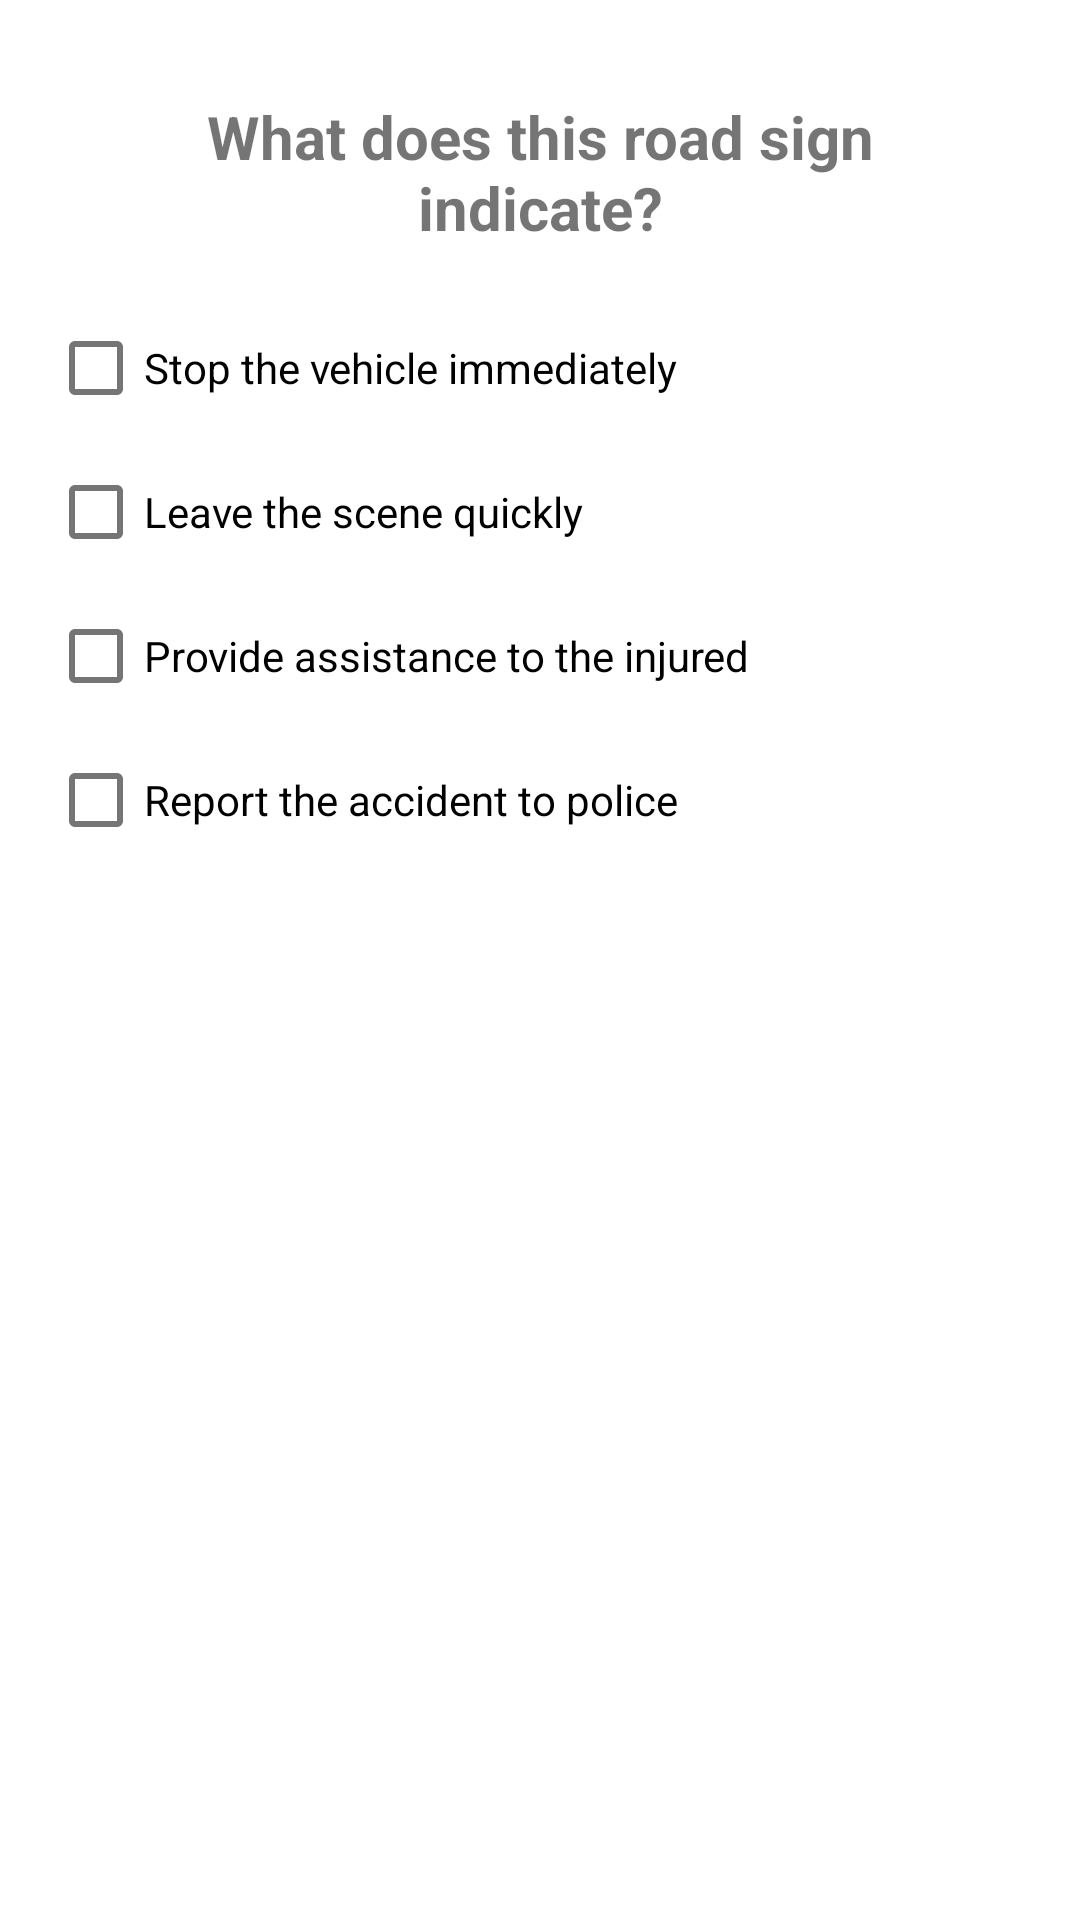

Reconstruct the res/layout file that produces this screen, plus the resources it refers to.
<!-- AndroidManifest.xml: application theme Theme.Quiz -->
<!-- res/layout/fragment_multi_select.xml -->
<LinearLayout xmlns:android="http://schemas.android.com/apk/res/android"
    android:orientation="vertical"
    android:padding="16dp"
    android:layout_width="match_parent"
    android:layout_height="match_parent">

    <TextView
        android:id="@+id/question_text"
        android:layout_width="match_parent"
        android:layout_height="wrap_content"
        android:layout_margin="8dp"
        android:gravity="center"
        android:inputType="textMultiLine"
        android:padding="8dp"
        android:scrollbars="vertical"
        android:text="What does this road sign indicate?"
        android:textSize="20sp"
        android:textStyle="bold"
        android:translationZ="3dp" />

    <CheckBox
        android:id="@+id/optionA"
        android:layout_width="wrap_content"
        android:layout_height="wrap_content"
        android:text="Stop the vehicle immediately"
        android:inputType="textMultiLine"/>

    <CheckBox
        android:id="@+id/optionB"
        android:layout_width="wrap_content"
        android:layout_height="wrap_content"
        android:text="Leave the scene quickly"
        android:inputType="textMultiLine"/>

    <CheckBox
        android:id="@+id/optionC"
        android:layout_width="wrap_content"
        android:layout_height="wrap_content"
        android:text="Provide assistance to the injured"
        android:inputType="textMultiLine"/>

    <CheckBox
        android:id="@+id/optionD"
        android:layout_width="wrap_content"
        android:layout_height="wrap_content"
        android:text="Report the accident to police"
        android:inputType="textMultiLine"/>
</LinearLayout>
<!-- resources referenced by this layout -->
<resources>
  <style name="Theme.Quiz" parent="Theme.MaterialComponents.DayNight.NoActionBar">
          
          <item name="colorPrimary">@color/purple_500</item>
          <item name="colorPrimaryVariant">@color/purple_700</item>
          <item name="colorOnPrimary">@color/white</item>
  
          
          <item name="colorSecondary">@color/teal_200</item>
          <item name="colorSecondaryVariant">@color/teal_700</item>
          <item name="colorOnSecondary">@color/black</item>
  
          
          <item name="android:statusBarColor">?attr/colorPrimaryVariant</item>
      </style>
  <color name="purple_500">#FF6200EE</color>
  <color name="purple_700">#FF3700B3</color>
  <color name="white">#FFFFFFFF</color>
  <color name="teal_200">#FF03DAC5</color>
  <color name="teal_700">#FF018786</color>
  <color name="black">#FF000000</color>
</resources>
